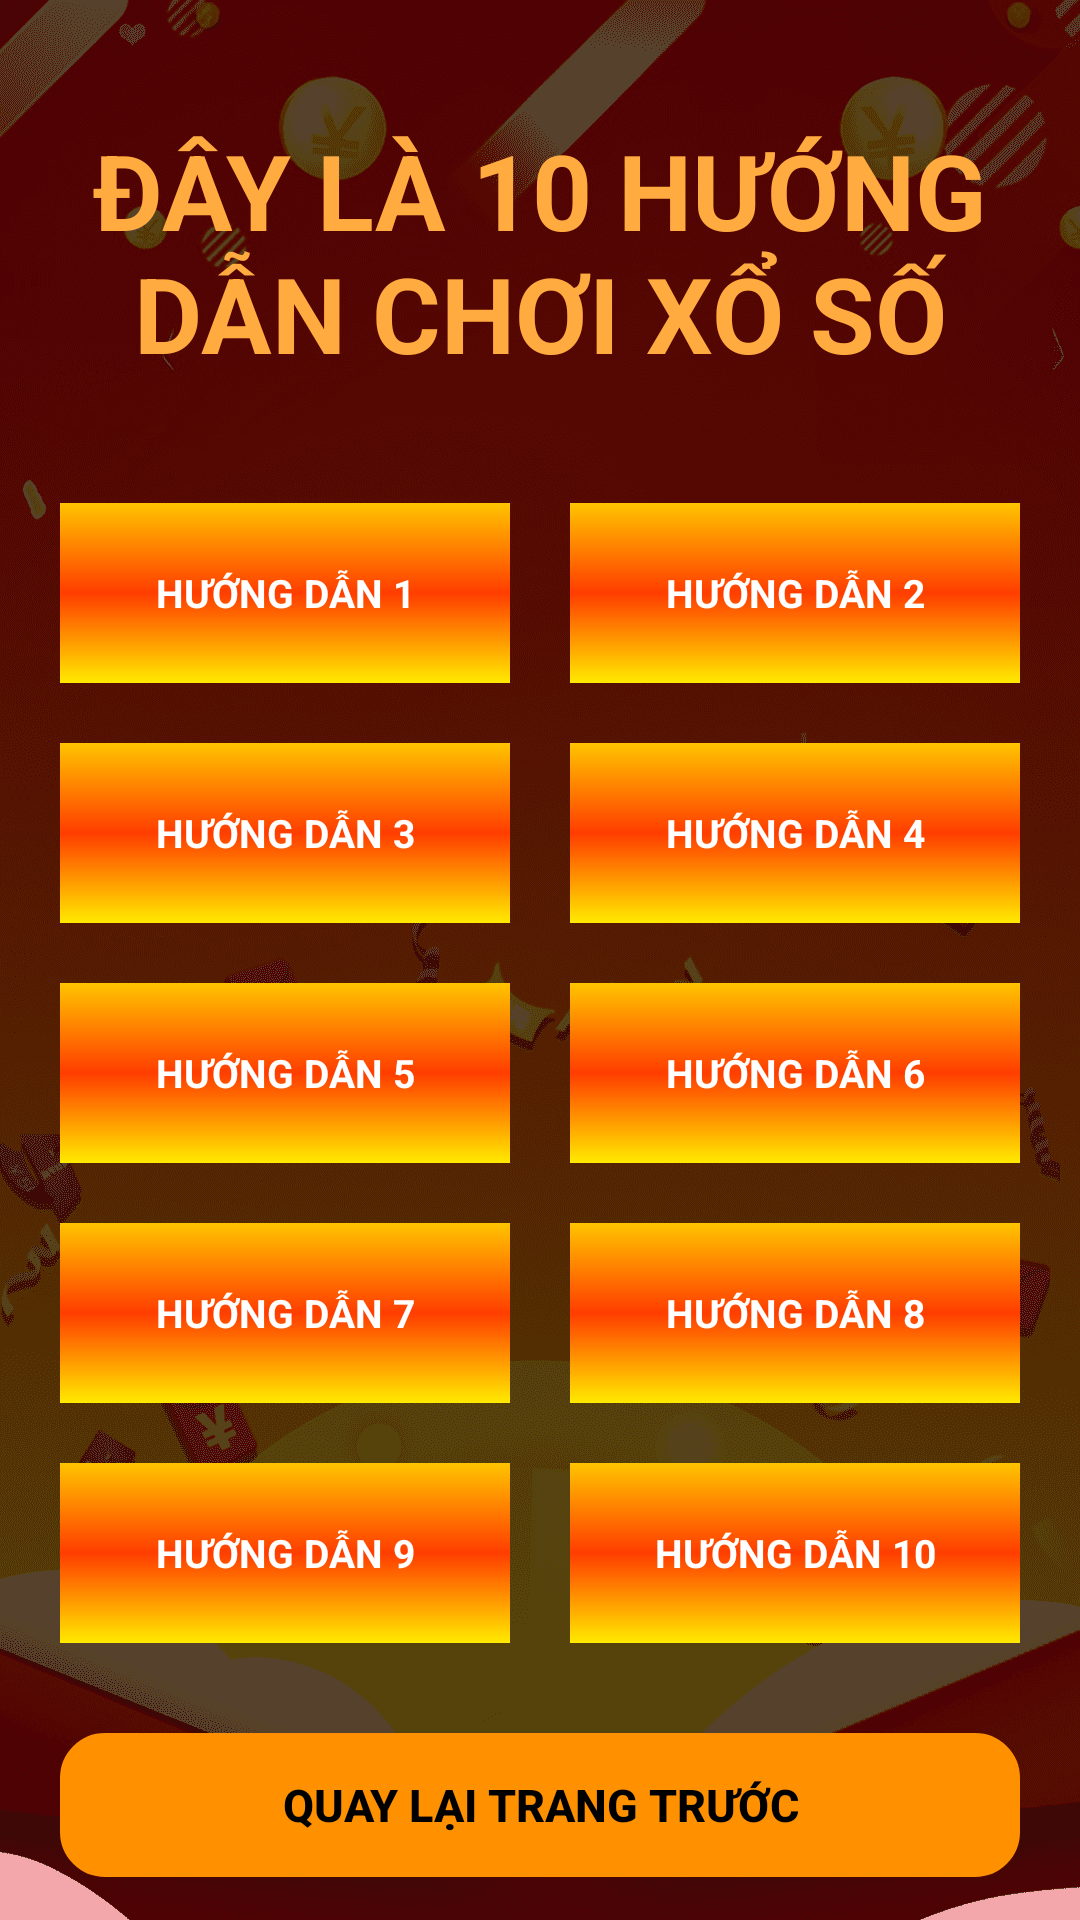

Reconstruct the res/layout file that produces this screen, plus the resources it refers to.
<!-- AndroidManifest.xml: application theme Theme.VietLotteryTwo -->
<!-- res/layout/fragment_guide.xml -->
<?xml version="1.0" encoding="utf-8"?>
<LinearLayout xmlns:android="http://schemas.android.com/apk/res/android"
    xmlns:tools="http://schemas.android.com/tools"
    android:layout_width="match_parent"
    android:layout_height="match_parent"
    xmlns:app="http://schemas.android.com/apk/res-auto"
    tools:context=".GuideFragment"
    android:background="@drawable/bg">

    <androidx.core.widget.NestedScrollView
        android:layout_width="match_parent"
        android:layout_height="wrap_content">

        <RelativeLayout
            android:layout_width="match_parent"
            android:layout_height="match_parent">

            <TextView
                android:id="@+id/tv1"
                android:layout_width="match_parent"
                android:layout_height="wrap_content"
                android:layout_marginHorizontal="20dp"
                android:layout_marginTop="40dp"
                android:gravity="center"
                android:text="ĐÂY LÀ 10 HƯỚNG DẪN CHƠI XỔ SỐ"
                android:textColor="#FFAB40"
                android:textSize="35dp"
                android:textStyle="bold" />

            <GridLayout
                android:id="@+id/grid"
                android:layout_width="match_parent"
                android:layout_height="match_parent"
                android:layout_below="@id/tv1"
                android:layout_gravity="center"
                android:layout_marginHorizontal="10dp"
                android:layout_marginTop="30dp"
                android:layout_marginBottom="20dp"
                android:columnCount="2"
                android:orientation="horizontal">

                <TextView
                    android:id="@+id/gd1"
                    android:layout_width="150dp"
                    android:layout_height="60dp"
                    android:layout_row="0"
                    android:layout_column="0"
                    android:layout_margin="10dp"
                    android:text="HƯỚNG DẪN 1"
                    android:textColor="@color/white"
                    android:textSize="13dp"
                    android:textStyle="bold"
                    android:gravity="center"
                    android:background="@drawable/gradient"/>

                <TextView
                    android:id="@+id/gd2"
                    android:layout_width="150dp"
                    android:layout_height="60dp"
                    android:layout_margin="10dp"
                    android:text="HƯỚNG DẪN 2"
                    android:textColor="@color/white"
                    android:textSize="13dp"
                    android:textStyle="bold"
                    android:gravity="center"
                    android:background="@drawable/gradient" />


                <TextView
                    android:id="@+id/gd3"
                    android:layout_width="150dp"
                    android:layout_height="60dp"
                    android:layout_margin="10dp"
                    android:text="HƯỚNG DẪN 3"
                    android:textColor="@color/white"
                    android:textSize="13dp"
                    android:textStyle="bold"
                    android:gravity="center"
                    android:background="@drawable/gradient" />

                <TextView
                    android:id="@+id/gd4"
                    android:layout_width="150dp"
                    android:layout_height="60dp"
                    android:layout_margin="10dp"
                    android:text="HƯỚNG DẪN 4"
                    android:textColor="@color/white"
                    android:textSize="13dp"
                    android:textStyle="bold"
                    android:gravity="center"
                    android:background="@drawable/gradient" />

                <TextView
                    android:id="@+id/gd5"
                    android:layout_width="150dp"
                    android:layout_height="60dp"
                    android:layout_margin="10dp"
                    android:text="HƯỚNG DẪN 5"
                    android:textColor="@color/white"
                    android:textSize="13dp"
                    android:textStyle="bold"
                    android:gravity="center"
                    android:background="@drawable/gradient"/>

                <TextView
                    android:id="@+id/gd6"
                    android:layout_width="150dp"
                    android:layout_height="60dp"
                    android:layout_margin="10dp"
                    android:text="HƯỚNG DẪN 6"
                    android:textColor="@color/white"
                    android:textSize="13dp"
                    android:textStyle="bold"
                    android:gravity="center"
                    android:background="@drawable/gradient"/>

                <TextView
                    android:id="@+id/gd7"
                    android:layout_width="150dp"
                    android:layout_height="60dp"
                    android:layout_margin="10dp"
                    android:text="HƯỚNG DẪN 7"
                    android:textColor="@color/white"
                    android:textSize="13dp"
                    android:textStyle="bold"
                    android:gravity="center"
                    android:background="@drawable/gradient"/>


                <TextView
                    android:id="@+id/gd8"
                    android:layout_width="150dp"
                    android:layout_height="60dp"
                    android:layout_margin="10dp"
                    android:text="HƯỚNG DẪN 8"
                    android:textColor="@color/white"
                    android:textSize="13dp"
                    android:textStyle="bold"
                    android:gravity="center"
                    android:background="@drawable/gradient"/>

                <TextView
                    android:id="@+id/gd9"
                    android:layout_width="150dp"
                    android:layout_height="60dp"
                    android:layout_margin="10dp"
                    android:text="HƯỚNG DẪN 9"
                    android:textColor="@color/white"
                    android:textSize="13dp"
                    android:textStyle="bold"
                    android:gravity="center"
                    android:background="@drawable/gradient" />

                <TextView
                    android:id="@+id/gd10"
                    android:layout_width="150dp"
                    android:layout_height="60dp"
                    android:layout_margin="10dp"
                    android:text="HƯỚNG DẪN 10"
                    android:textColor="@color/white"
                    android:textSize="13dp"
                    android:textStyle="bold"
                    android:gravity="center"
                    android:background="@drawable/gradient"/>

            </GridLayout>

            <Button
                android:id="@+id/btnB"
                android:layout_width="match_parent"
                android:layout_height="match_parent"
                android:layout_below="@id/grid"
                android:layout_gravity="center"
                android:layout_marginHorizontal="20dp"
                android:layout_marginBottom="50dp"
                android:background="@drawable/customborder3"
                android:contentDescription="@string/back_button"
                android:text="QUAY LẠI TRANG TRƯỚC"
                android:textColor="@color/black"
                android:textSize="15dp"
                android:textStyle="bold"
                app:backgroundTint="#FF9100" />

        </RelativeLayout>
    </androidx.core.widget.NestedScrollView>
</LinearLayout>
<!-- resources referenced by this layout -->
<resources>
  <!-- drawable bg: png bitmap (drawable, 207294 bytes) -->
  <!-- drawable customborder3 (drawable) -->
  <?xml version="1.0" encoding="utf-8"?>
  <shape xmlns:android="http://schemas.android.com/apk/res/android" android:shape="rectangle">
  <corners android:radius="10dp"/>
      <padding android:left="5dp" android:right="5dp" android:top="5dp" android:bottom="5dp"/>
      <stroke android:width="10dp" android:color="#63FB03"/>
  </shape>
  <!-- drawable gradient (drawable) -->
  <shape xmlns:android="http://schemas.android.com/apk/res/android" android:shape="rectangle" >
      <gradient
          android:startColor="#FFEA00"
          android:centerColor="#FF3D00"
          android:endColor="#FFC400"
          android:angle="90"/>
      <corners
          android:radius="0dp"/>
  </shape>
  <string name="back_button" />
  <style name="Theme.VietLotteryTwo" parent="Theme.MaterialComponents.DayNight.NoActionBar">
          
          <item name="colorPrimary">@color/purple_500</item>
          <item name="colorPrimaryVariant">@color/purple_700</item>
          <item name="colorOnPrimary">@color/white</item>
          
          <item name="colorSecondary">@color/teal_200</item>
          <item name="colorSecondaryVariant">@color/teal_700</item>
          <item name="colorOnSecondary">@color/black</item>
          
          <item name="android:statusBarColor" tools:targetApi="l">?attr/colorPrimaryVariant</item>
          
      </style>
  <!-- not gathered from this repository: default colours our renderer supplied (Android Studio template values) -->
  <color name="purple_500">#FF6200EE</color>
  <color name="purple_700">#FF3700B3</color>
  <color name="teal_200">#FF03DAC5</color>
  <color name="teal_700">#FF018786</color>
  <color name="black">#FF000000</color>
  <color name="white">#FFFFFFFF</color>
</resources>
